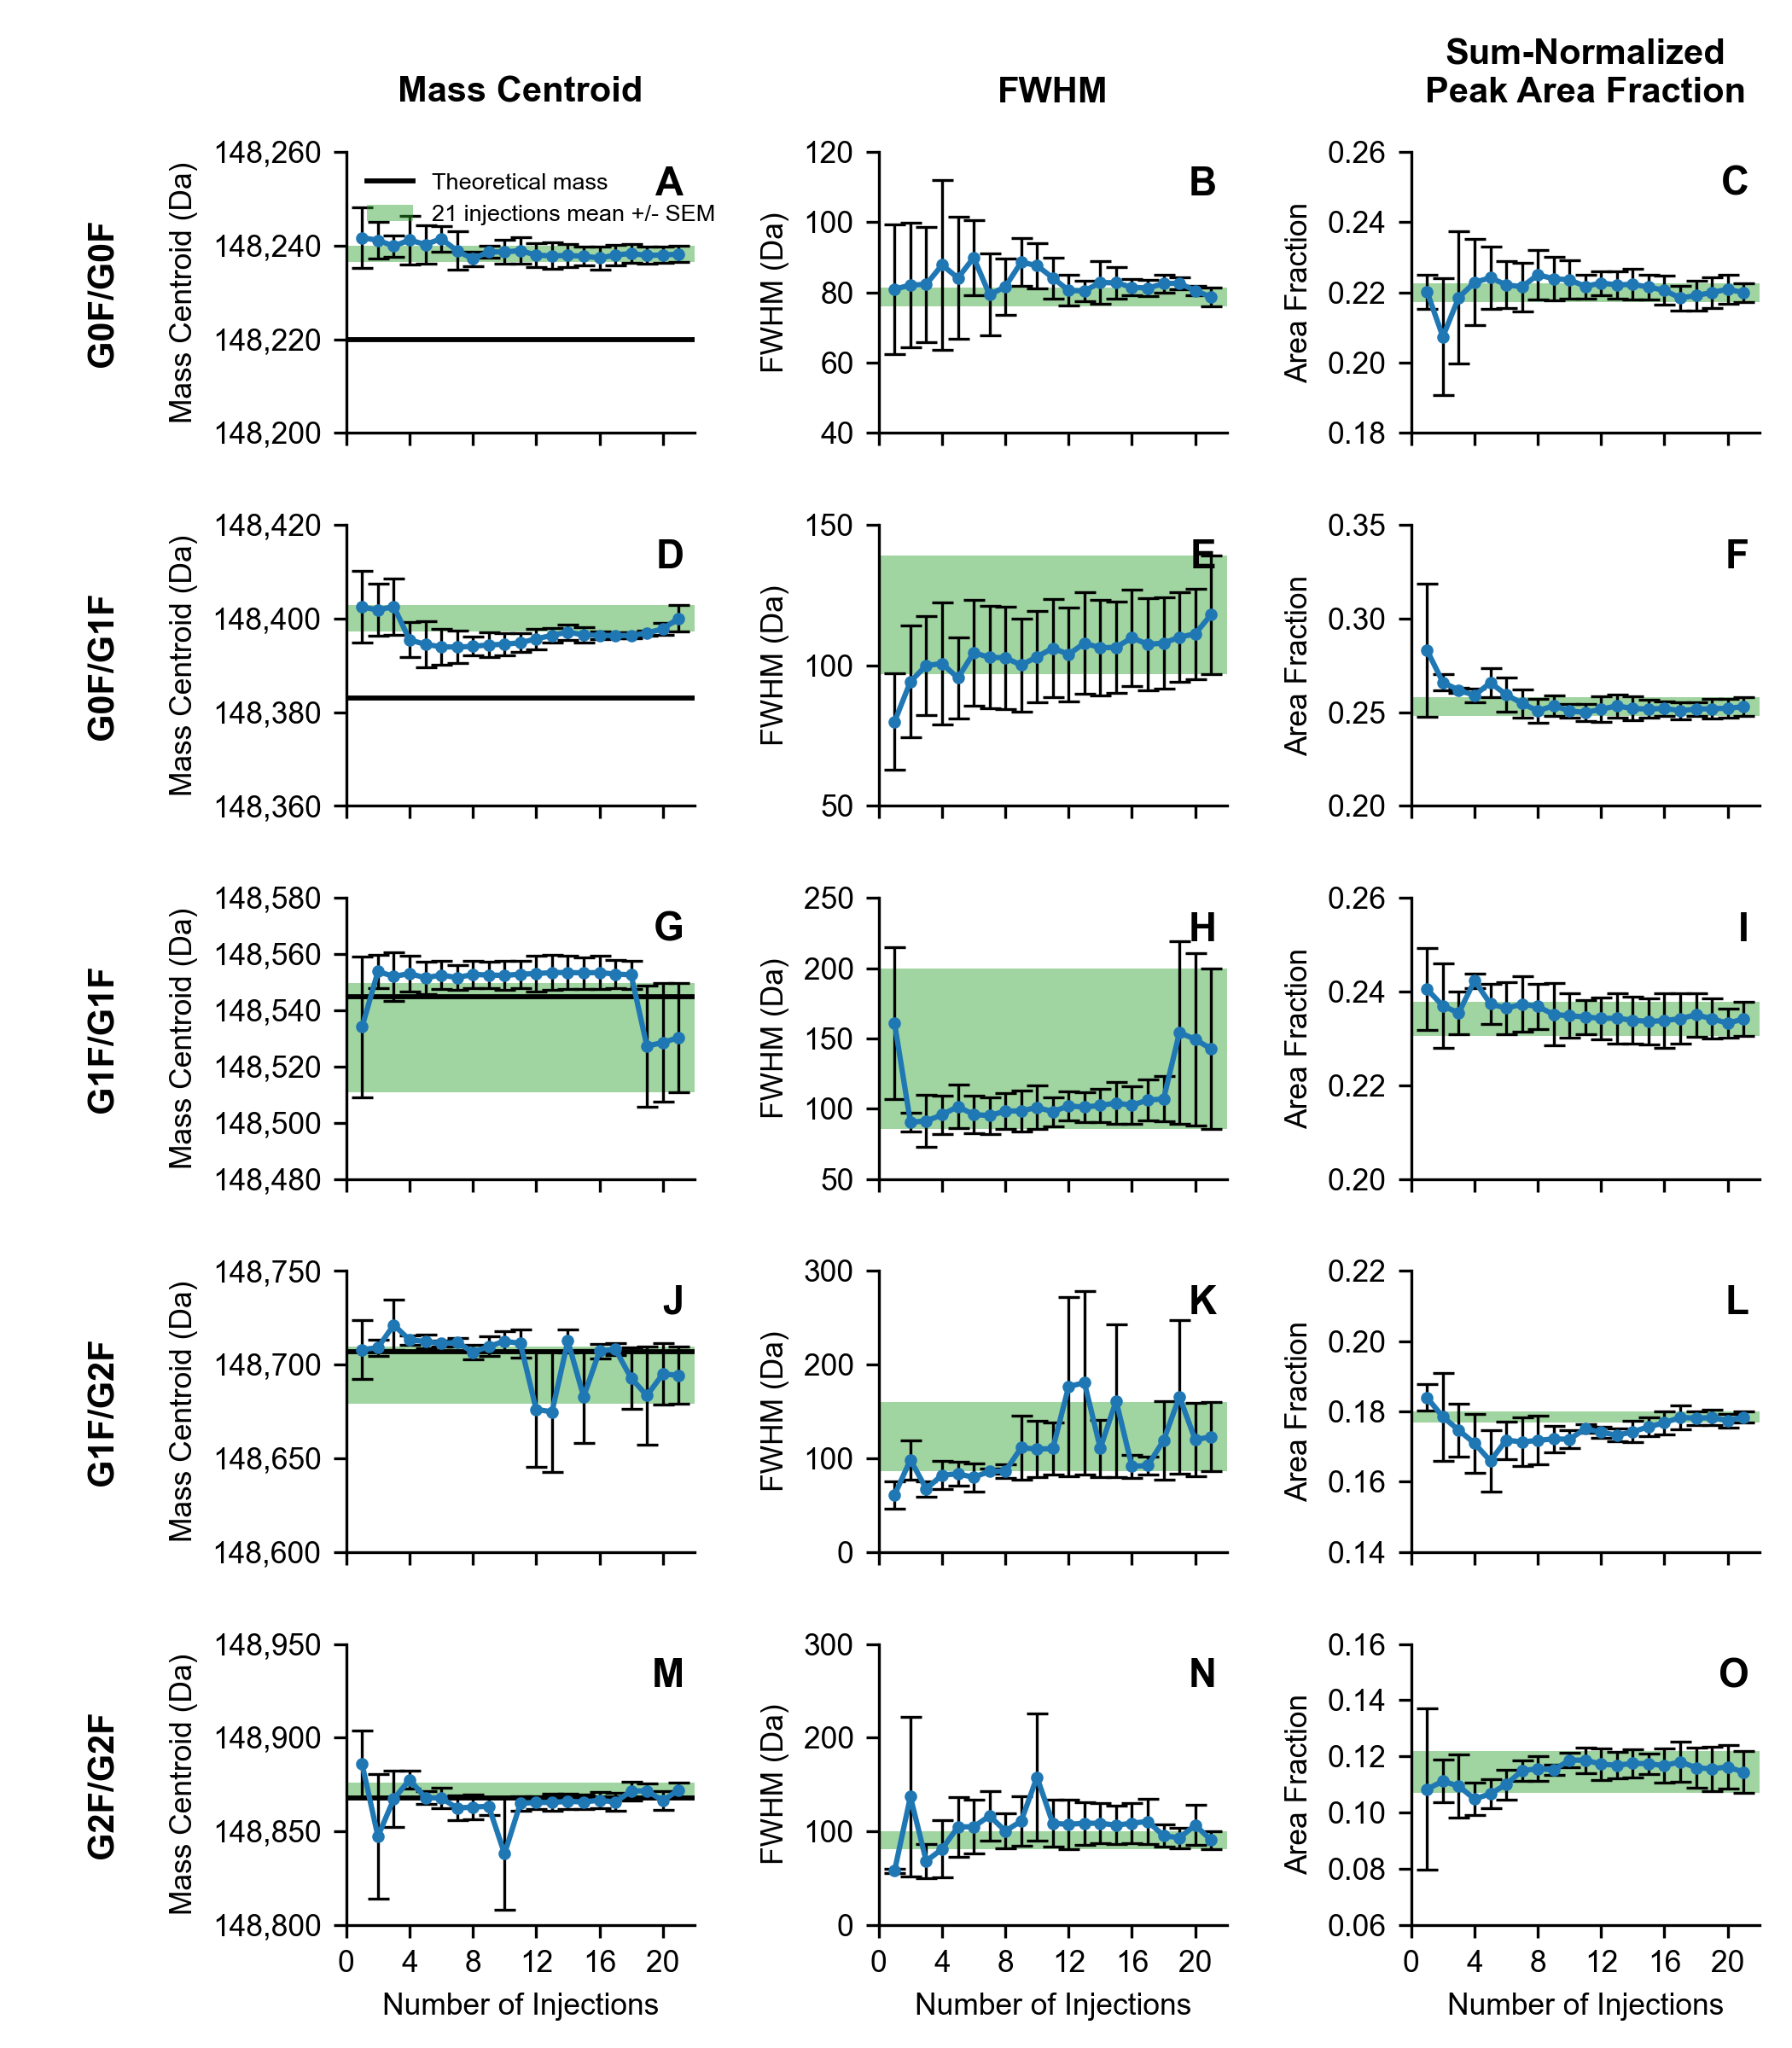

Python code for this plot:
"""Create the high-throughput Waters mAb grid used in Figure S12."""

import re
from pathlib import Path

import matplotlib.pyplot as plt
from matplotlib.ticker import MaxNLocator, StrMethodFormatter
import numpy as np
import pandas as pd


REPLICATE_FOLDERS = [
    Path(
        r"Z:\Group Share\BHT\Temp\Paper\Stats\High Throughput"
        r"\Waters mAb Rep 1"
    ),
    Path(
        r"Z:\Group Share\BHT\Temp\Paper\Stats\High Throughput"
        r"\Waters mAb Rep 2"
    ),
    Path(
        r"Z:\Group Share\BHT\Temp\Paper\Stats\High Throughput"
        r"\Waters mAb Rep 3"
    ),
]

TARGET_MASSES = {
    "G0F/G0F": 148220.0,
    "G0F/G1F": 148383.0,
    "G1F/G1F": 148545.0,
    "G1F/G2F": 148707.0,
    "G2F/G2F": 148868.0,
}

MASS_TOLERANCE_DA = 100.0
EXPECTED_INJECTIONS = tuple(range(1, 22))
HIGHLIGHT_INJECTION = 21
OUTPUT_DPI = 300
OUTPUT_DIRECTORY = Path(__file__).resolve().parent
OUTPUT_PNG = OUTPUT_DIRECTORY / "Figure S12.png"
OUTPUT_PDF = OUTPUT_DIRECTORY / "Figure S12.pdf"
OUTPUT_CSV = OUTPUT_DIRECTORY / "Figure S12_results.csv"

Y_TICK_INTERVALS_PER_SIDE = 2
BASE_FONT_SIZE = 8.5
GRID_HEADER_FONT_SIZE = 10
SUBPLOT_LABEL_FONT_SIZE = 11
LEGEND_FONT_SIZE = 6.5
LEGEND_LOCATION = "upper left"
FIGURE_SIZE_INCHES = (7.0, 8.0)
PEAK_LABEL_OFFSET_POINTS = 10
AXIS_STROKE_WIDTH = 0.8
MEASUREMENT_LABEL = "glycoform"

REQUIRED_COLUMNS = {
    "Mass",
    "Area",
    "MassCentroid",
    "MassFWHM",
}

METRICS = {
    "centroid": {
        "title": "Mass Centroid",
        "ylabel": "Mass Centroid (Da)",
        "source": "Mass Centroid (Da)",
        "mean": "Mean Mass Centroid (Da)",
        "sem": "SEM Mass Centroid (Da)",
        "replicate": "Replicate {replicate} Mass Centroid (Da)",
        "format": "{x:,.0f}",
    },
    "fwhm": {
        "title": "FWHM",
        "ylabel": "FWHM (Da)",
        "source": "FWHM (Da)",
        "mean": "Mean FWHM (Da)",
        "sem": "SEM FWHM (Da)",
        "replicate": "Replicate {replicate} FWHM (Da)",
        "format": "{x:.0f}",
    },
    "area_fraction": {
        "title": "Sum-Normalized\nPeak Area Fraction",
        "ylabel": "Area Fraction",
        "source": "Sum-Normalized Peak Area Fraction",
        "mean": "Mean Sum-Normalized Peak Area Fraction",
        "sem": "SEM Sum-Normalized Peak Area Fraction",
        "replicate": (
            "Replicate {replicate} Sum-Normalized Peak Area Fraction"
        ),
        "format": "{x:.2f}",
    },
}


def extract_injection_number(path: Path) -> int:
    """Extract an injection count from a ``merged_N_peakparam.dat`` name."""
    match = re.search(r"merged_(\d+)_", path.name)
    if match is None:
        raise ValueError(f"Could not determine injection number from: {path.name}")
    return int(match.group(1))


def load_peak_parameters(path: Path) -> pd.DataFrame:
    """Load and validate one UniDec peak-parameter file."""
    table = pd.read_csv(path, sep=r"\s+", encoding="utf-8")
    missing_columns = REQUIRED_COLUMNS.difference(table.columns)
    if missing_columns:
        missing = ", ".join(sorted(missing_columns))
        raise ValueError(f"Missing columns ({missing}) in: {path}")

    table = table.copy()
    for column in REQUIRED_COLUMNS:
        table[column] = pd.to_numeric(table[column], errors="coerce")
    if table[list(REQUIRED_COLUMNS)].isna().any().any():
        raise ValueError(f"Non-numeric required values found in: {path}")
    return table


def match_target_peak(
    table: pd.DataFrame,
    target_mass: float,
    path: Path,
) -> pd.Series | None:
    """Return the closest in-tolerance peak, or ``None`` when absent."""
    mass_error = (table["Mass"] - target_mass).abs()
    candidates = table.loc[mass_error <= MASS_TOLERANCE_DA]
    if candidates.empty:
        return None
    closest_index = mass_error.loc[candidates.index].idxmin()
    return table.loc[closest_index]


def collect_measurements() -> pd.DataFrame:
    """Collect the five matched glycoforms from all replicate DAT files."""
    records: list[dict[str, float | int | str]] = []

    for replicate, folder in enumerate(REPLICATE_FOLDERS, start=1):
        if not folder.is_dir():
            raise FileNotFoundError(f"Replicate folder not found: {folder}")

        files = list(folder.glob("*_peakparam.dat"))
        files.sort(key=extract_injection_number)
        found_injections = tuple(extract_injection_number(path) for path in files)
        if found_injections != EXPECTED_INJECTIONS:
            raise ValueError(
                f"Replicate {replicate} must contain injections 1--21 exactly once; "
                f"found {found_injections}"
            )

        for path in files:
            injection_number = extract_injection_number(path)
            table = load_peak_parameters(path)
            matched_peaks = {
                protein: match_target_peak(table, target_mass, path)
                for protein, target_mass in TARGET_MASSES.items()
            }
            available_peaks = {
                protein: peak
                for protein, peak in matched_peaks.items()
                if peak is not None
            }

            for protein, peak in matched_peaks.items():
                if peak is None:
                    print(
                        f"Warning: No {protein} peak within "
                        f"{MASS_TOLERANCE_DA:g} Da in {path.name}"
                    )
            if not available_peaks:
                continue

            matched_area_sum = sum(
                float(peak["Area"]) for peak in available_peaks.values()
            )
            if matched_area_sum <= 0.0:
                raise ValueError(f"Matched peak areas do not have a positive sum: {path}")

            for protein, target_mass in TARGET_MASSES.items():
                peak = matched_peaks[protein]
                if peak is None:
                    continue
                peak_area = float(peak["Area"])
                if peak_area < 0.0:
                    raise ValueError(f"Negative matched peak area found in: {path}")
                records.append(
                    {
                        "Protein": protein,
                        "Theoretical Mass (Da)": target_mass,
                        "Injection Number": injection_number,
                        "Replicate": replicate,
                        "Matched Mass (Da)": float(peak["Mass"]),
                        "Mass Centroid (Da)": float(peak["MassCentroid"]),
                        "FWHM (Da)": float(peak["MassFWHM"]),
                        "Sum-Normalized Peak Area Fraction": (
                            peak_area / matched_area_sum
                        ),
                        "Source File": str(path),
                    }
                )

    measurements = pd.DataFrame.from_records(records)
    maximum_rows = (
        len(REPLICATE_FOLDERS) * len(EXPECTED_INJECTIONS) * len(TARGET_MASSES)
    )
    if measurements.empty or len(measurements) > maximum_rows:
        raise ValueError(
            f"Expected between 1 and {maximum_rows} matched measurements; "
            f"found {len(measurements)}"
        )
    return measurements


def standard_error(values: np.ndarray) -> float:
    """Return the standard error of the mean for replicate values."""
    if values.size < 2:
        return 0.0
    return float(np.std(values, ddof=1) / np.sqrt(values.size))


def create_results_table(measurements: pd.DataFrame) -> pd.DataFrame:
    """Create the wide replicate, mean, and SEM table used for plotting."""
    rows: list[dict[str, float | int | str]] = []

    for protein, theoretical_mass in TARGET_MASSES.items():
        protein_data = measurements.loc[measurements["Protein"] == protein]
        for injection_number in EXPECTED_INJECTIONS:
            group = protein_data.loc[
                protein_data["Injection Number"] == injection_number
            ].sort_values("Replicate")
            if group.empty:
                raise ValueError(
                    f"No replicate data for {protein}, injection {injection_number}"
                )

            row: dict[str, float | int | str] = {
                "Protein": protein,
                "Theoretical Mass (Da)": theoretical_mass,
                "Injection Number": injection_number,
            }
            for metric in METRICS.values():
                values = group[metric["source"]].to_numpy(dtype=float)
                for replicate in range(1, len(REPLICATE_FOLDERS) + 1):
                    replicate_data = group.loc[group["Replicate"] == replicate]
                    value = (
                        float(replicate_data.iloc[0][metric["source"]])
                        if not replicate_data.empty
                        else np.nan
                    )
                    row[metric["replicate"].format(replicate=replicate)] = value
                row[metric["mean"]] = float(np.mean(values))
                row[metric["sem"]] = standard_error(values)
            rows.append(row)

    return pd.DataFrame.from_records(rows)


def get_nice_tick_step(raw_step: float) -> float:
    """Round a tick interval up to a readable 1, 2, 5, or 10 multiple."""
    if raw_step <= 0:
        return 1.0
    magnitude = 10 ** np.floor(np.log10(raw_step))
    normalized = raw_step / magnitude
    for candidate in (1, 2, 5, 10):
        if normalized <= candidate:
            return float(candidate * magnitude)
    return float(10 * magnitude)


def set_metric_axis_limits(
    axis: plt.Axes,
    means: np.ndarray,
    errors: np.ndarray,
    metric_name: str,
    theoretical_mass: float | None = None,
) -> None:
    """Scale an axis using the nice-tick logic from Ion Statistics Grid.py."""
    values = np.concatenate((means - errors, means + errors))
    if theoretical_mass is not None:
        values = np.append(values, theoretical_mass)

    lower_value = float(np.min(values))
    upper_value = float(np.max(values))
    span = upper_value - lower_value
    minimum_padding = 0.01 if metric_name == "area_fraction" else 1.0
    padding = max(
        span * 0.08,
        max(abs(lower_value), abs(upper_value), 1.0) * 0.00005,
        minimum_padding,
    )
    lower_limit = lower_value - padding
    upper_limit = upper_value + padding
    tick_step = get_nice_tick_step(
        (upper_limit - lower_limit) / (Y_TICK_INTERVALS_PER_SIDE * 2)
    )
    tick_start = np.floor(lower_limit / tick_step) * tick_step
    tick_end = np.ceil(upper_limit / tick_step) * tick_step
    ticks = np.arange(tick_start, tick_end + tick_step * 0.5, tick_step)
    axis.set_ylim(ticks[0], ticks[-1])
    axis.set_yticks(ticks)
    axis.yaxis.set_major_formatter(StrMethodFormatter(METRICS[metric_name]["format"]))
    axis.yaxis.get_offset_text().set_visible(False)


def subplot_label(index: int) -> str:
    """Return spreadsheet-style subplot labels: A ... Z, AA, AB, etc."""
    label = ""
    while True:
        index, remainder = divmod(index, 26)
        label = chr(ord("A") + remainder) + label
        if index == 0:
            return label
        index -= 1


def make_figure(results: pd.DataFrame) -> plt.Figure:
    """Build the grid using the plotting logic from Ion Statistics Grid.py."""
    figure, axes = plt.subplots(
        nrows=len(TARGET_MASSES),
        ncols=len(METRICS),
        squeeze=False,
        sharex="col",
        figsize=FIGURE_SIZE_INCHES,
    )
    point_color = plt.get_cmap("tab10")(0)
    highlight_color = plt.get_cmap("tab10")(2)

    for row, (protein, theoretical_mass) in enumerate(TARGET_MASSES.items()):
        protein_results = results.loc[results["Protein"] == protein].sort_values(
            "Injection Number"
        )
        injection_numbers = protein_results["Injection Number"].to_numpy(dtype=float)

        for column, (metric_name, metric) in enumerate(METRICS.items()):
            axis = axes[row, column]
            means = protein_results[metric["mean"]].to_numpy(dtype=float)
            errors = protein_results[metric["sem"]].to_numpy(dtype=float)

            if row == 0:
                axis.set_title(
                    metric["title"],
                    fontsize=GRID_HEADER_FONT_SIZE,
                    fontweight="bold",
                    pad=14,
                )

            if column == 0:
                axis.annotate(
                    protein,
                    xy=(0, 0.5),
                    xytext=(-axis.yaxis.labelpad - PEAK_LABEL_OFFSET_POINTS, 0),
                    xycoords=axis.yaxis.label,
                    textcoords="offset points",
                    ha="right",
                    va="center",
                    fontsize=GRID_HEADER_FONT_SIZE,
                    fontweight="bold",
                    rotation=90,
                )

            axis.text(
                0.97,
                0.95,
                subplot_label(row * len(METRICS) + column),
                transform=axis.transAxes,
                fontsize=SUBPLOT_LABEL_FONT_SIZE,
                fontweight="bold",
                ha="right",
                va="top",
                clip_on=True,
                zorder=10,
            )

            theoretical_for_limits = None
            if metric_name == "centroid":
                theoretical_for_limits = theoretical_mass
                axis.axhline(
                    theoretical_mass,
                    color="black",
                    linestyle="-",
                    linewidth=1.4,
                    label="Theoretical mass",
                    zorder=1.5,
                )

            highlight_row = protein_results.loc[
                protein_results["Injection Number"] == HIGHLIGHT_INJECTION
            ]
            if not highlight_row.empty:
                highlight_mean = float(highlight_row.iloc[0][metric["mean"]])
                highlight_error = float(highlight_row.iloc[0][metric["sem"]])
                if highlight_error > 0:
                    axis.axhspan(
                        highlight_mean - highlight_error,
                        highlight_mean + highlight_error,
                        facecolor=highlight_color,
                        alpha=0.45,
                        linewidth=0,
                        label=(
                            f"{HIGHLIGHT_INJECTION} injections mean +/- SEM"
                        ),
                        zorder=1,
                    )

            axis.errorbar(
                injection_numbers,
                means,
                yerr=errors,
                marker="o",
                linestyle="-",
                linewidth=1.5,
                markersize=2.5,
                capsize=3,
                color=point_color,
                markerfacecolor=point_color,
                markeredgecolor=point_color,
                ecolor="black",
                elinewidth=AXIS_STROKE_WIDTH,
                capthick=AXIS_STROKE_WIDTH,
                zorder=2,
            )

            set_metric_axis_limits(
                axis,
                means,
                errors,
                metric_name,
                theoretical_for_limits,
            )
            axis.xaxis.set_major_locator(MaxNLocator(nbins=6, integer=True))
            axis.set_ylabel(metric["ylabel"])
            axis.spines["top"].set_visible(False)
            axis.spines["right"].set_visible(False)
            axis.spines["left"].set_linewidth(AXIS_STROKE_WIDTH)
            axis.spines["bottom"].set_linewidth(AXIS_STROKE_WIDTH)
            axis.tick_params(width=AXIS_STROKE_WIDTH)

            if row == len(TARGET_MASSES) - 1:
                axis.set_xlabel("Number of Injections")

            handles, _ = axis.get_legend_handles_labels()
            if handles and row == 0 and column == 0:
                axis.legend(
                    frameon=False,
                    fontsize=LEGEND_FONT_SIZE,
                    loc=LEGEND_LOCATION,
                )

    figure.tight_layout(rect=(0.03, 0, 1, 1), h_pad=2.2, w_pad=2.0)
    return figure


def main() -> None:
    """Calculate statistics and render Figure S12 plus its results CSV."""
    plt.rcParams.update(
        {
            "font.family": "Arial",
            "font.size": BASE_FONT_SIZE,
            "pdf.fonttype": 42,
            "ps.fonttype": 42,
            "savefig.transparent": True,
        }
    )

    measurements = collect_measurements()
    results = create_results_table(measurements)
    results.to_csv(OUTPUT_CSV, index=False, float_format="%.10g")

    figure = make_figure(results)
    figure.savefig(
        OUTPUT_PNG,
        dpi=OUTPUT_DPI,
        transparent=True,
    )
    figure.savefig(
        OUTPUT_PDF,
        dpi=OUTPUT_DPI,
        transparent=True,
    )
    plt.close(figure)

    print(f"Matched {len(measurements)} {MEASUREMENT_LABEL} measurements")
    print(f"Saved {OUTPUT_PNG}")
    print(f"Saved {OUTPUT_PDF}")
    print(f"Saved {OUTPUT_CSV}")


if __name__ == "__main__":
    main()
